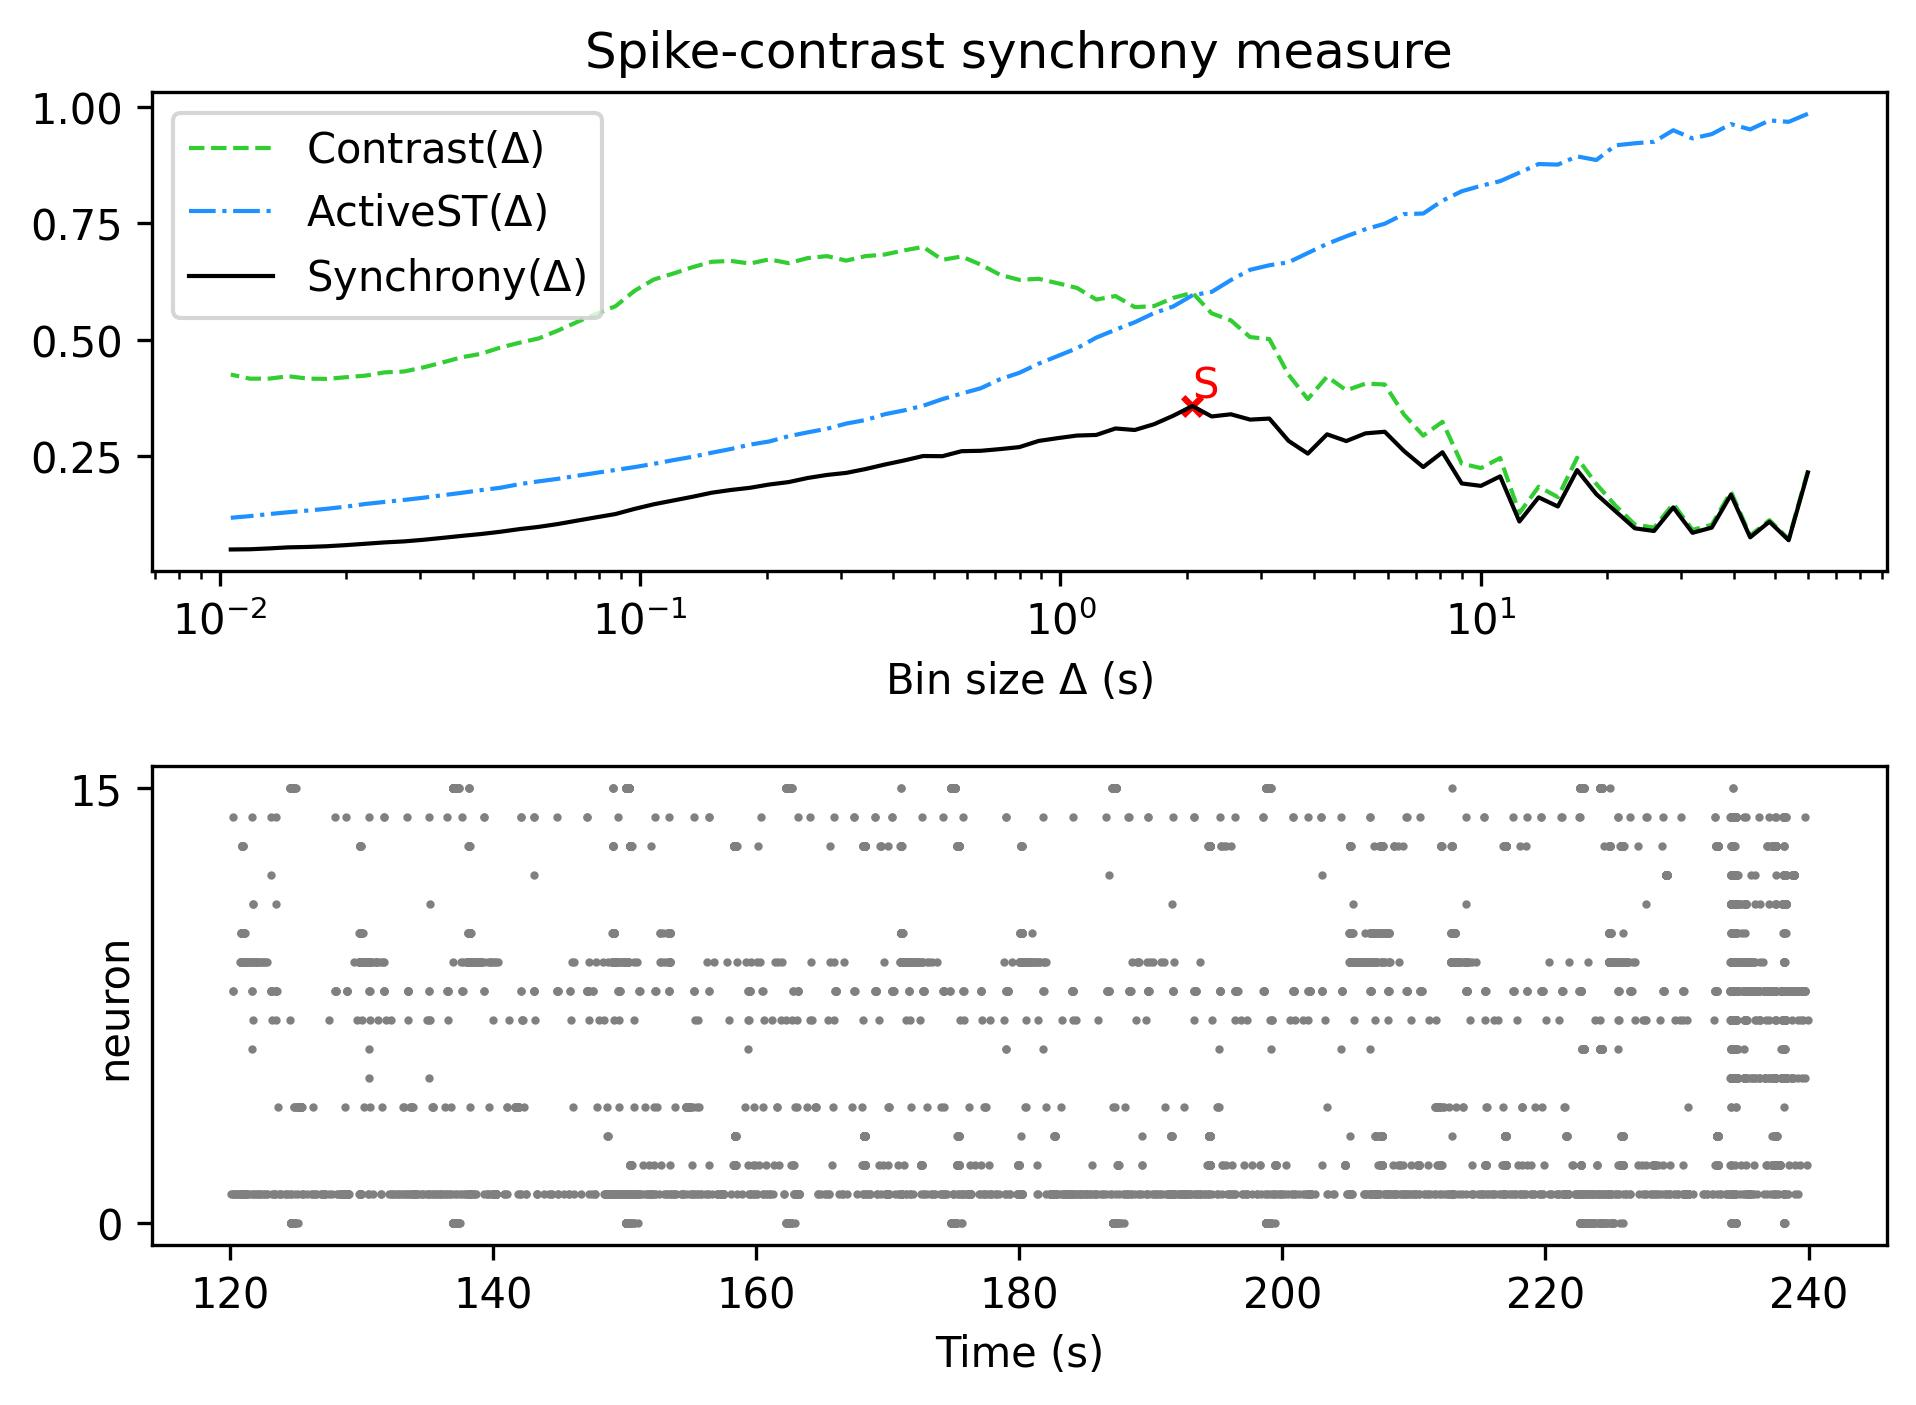

The data file committed next to this chart (first rows):
, Spike-contrast (60.0 s), Spike-contrast (54.0 s), Spike-contrast (48.6 s), Spike-contrast (43.74 s), Spike-contrast (39.366 s), Spike-contrast (35.429 s), Spike-contrast (31.886 s), Spike-contrast (28.698 s), Spike-contrast (25.828 s), Spike-contrast (23.245 s), Spike-contrast (20.921 s), Spike-contrast (18.829 s), Spike-contrast (16.946 s), Spike-contrast (15.251 s), Spike-contrast (13.726 s), Spike-contrast (12.353 s), Spike-contrast (11.118 s), Spike-contrast (10.006 s), Spike-contrast (9.006 s), Spike-contrast (8.105 s), Spike-contrast (7.295 s), Spike-contrast (6.565 s), Spike-contrast (5.909 s)
0, 0.2156, 0.07023, 0.1099, 0.07641, 0.1678, 0.09725, 0.08612, 0.1407, 0.08994, 0.09579, 0.1323, 0.169, 0.2206, 0.1426, 0.1622, 0.1104, 0.2072, 0.1868, 0.1921, 0.2589, 0.2271, 0.2616, 0.3028
